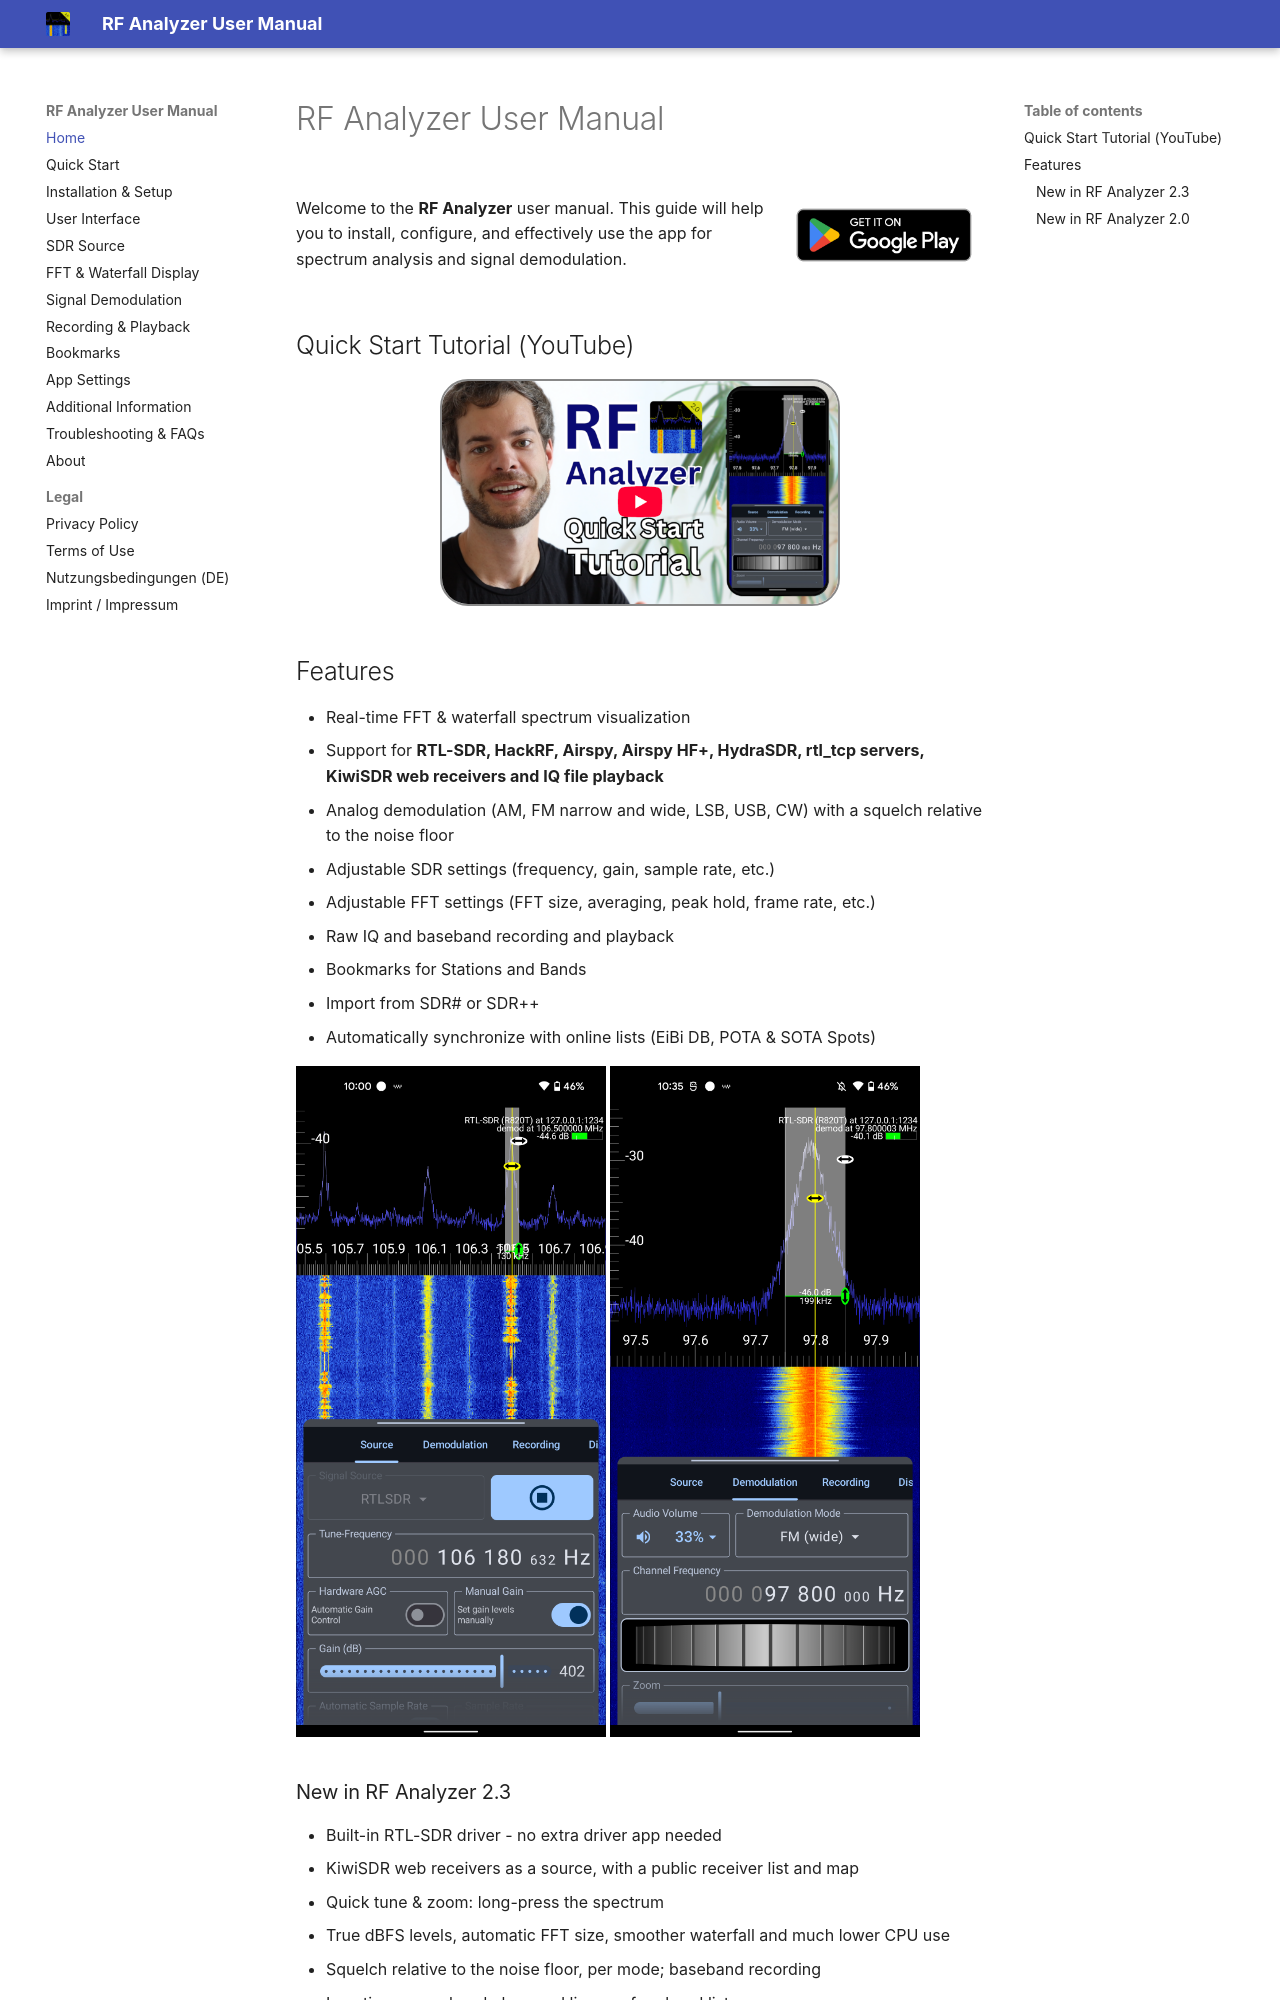

repository: demantz/RFAnalyzer · page: index.html · generator: mkdocs

# RF Analyzer User Manual

<div style="display: flex; align-items: center; flex-wrap: wrap;">
  <div style="flex: 1; min-width: 250px;">
    <p>
      Welcome to the <b>RF Analyzer</b> user manual. This guide will help you to
      install, configure, and effectively use the app for spectrum analysis and
      signal demodulation.
    </p>
  </div>
  <div style="flex-shrink: 0; margin-left: 20px; margin-top: 10px;">
    <a href="https://play.google.com/store/apps/details?id=com.mantz_it.rfanalyzer">
      <img src="./assets/google_play_badge.png" style="max-width: 100%; height: auto; width: 200px;" alt="Get it on Google Play">
    </a>
  </div>
</div>

## Quick Start Tutorial (YouTube)

<div style="text-align: center;">
  <a target="_blank" href="https://www.youtube.com/watch?v=sui54fqbImw">
    <img src="./assets/RF Analyzer Quick Start Tutorial Thumbnail.png" style="max-width: 100%; height: auto; width: 400px; border: 2px solid #888; border-radius: 28px;" alt="YouTube Tutorial">
  </a>
</div>

## Features
- Real-time FFT & waterfall spectrum visualization
- Support for **RTL-SDR, HackRF, Airspy, Airspy HF+, HydraSDR, rtl_tcp servers,
  KiwiSDR web receivers and IQ file playback**
- Analog demodulation (AM, FM narrow and wide, LSB, USB, CW) with a squelch
  relative to the noise floor
- Adjustable SDR settings (frequency, gain, sample rate, etc.)
- Adjustable FFT settings (FFT size, averaging, peak hold, frame rate, etc.)
- Raw IQ and baseband recording and playback
- Bookmarks for Stations and Bands
  - Import from SDR# or SDR++
  - Automatically synchronize with online lists (EiBi DB, POTA & SOTA Spots)

<p float="left">
  <img src="./assets/rtlsdr_source_tab.png" width="45%" />
  <img src="./assets/rtlsdr_demodulation_tab_fm.png" width="45%" />
</p>
